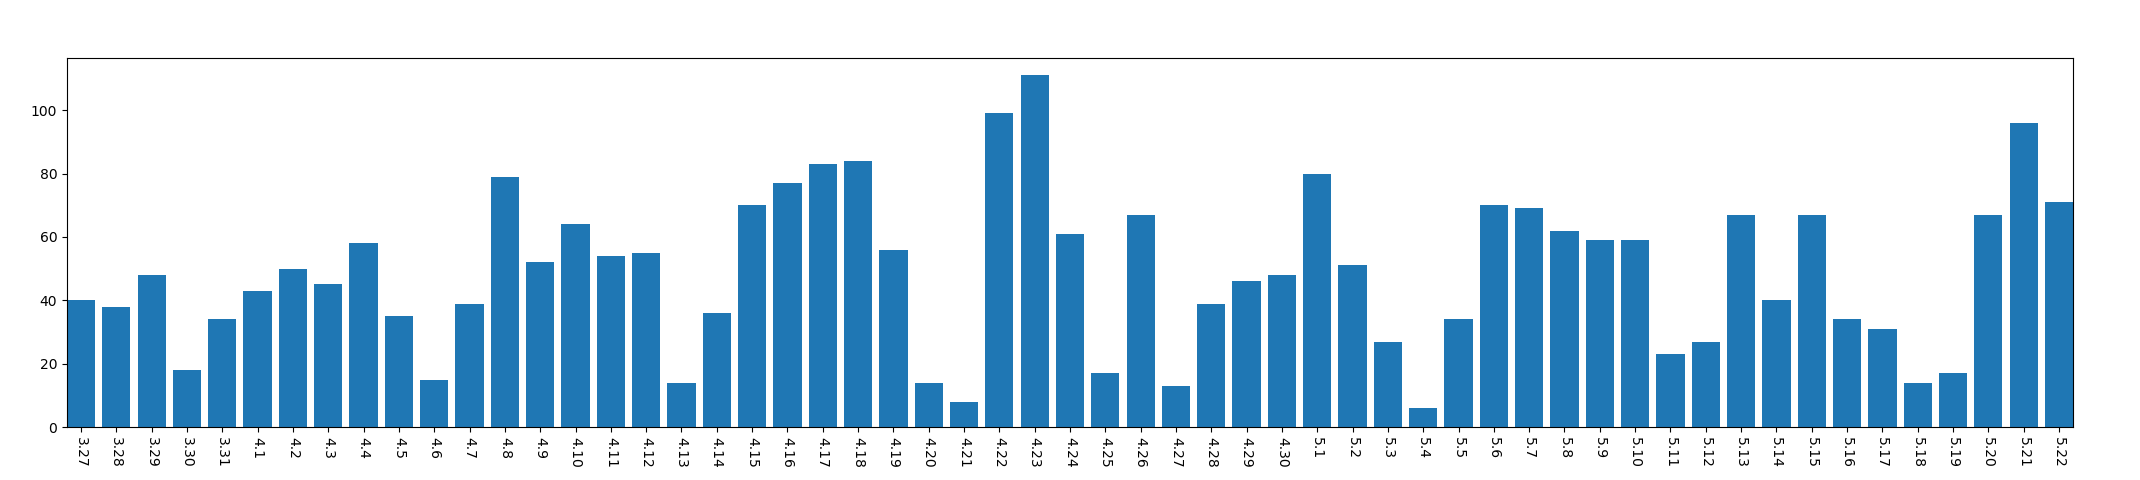

The file beside this chart, header and first rows:
, year, mon, day, mac_address_num
0, 2013, 3, 27, 40
1, 2013, 3, 28, 38
2, 2013, 3, 29, 48
3, 2013, 3, 30, 18
4, 2013, 3, 31, 34
5, 2013, 4, 1, 43
6, 2013, 4, 2, 50
7, 2013, 4, 3, 45
8, 2013, 4, 4, 58
9, 2013, 4, 5, 35
10, 2013, 4, 6, 15
11, 2013, 4, 7, 39
12, 2013, 4, 8, 79
13, 2013, 4, 9, 52
14, 2013, 4, 10, 64
15, 2013, 4, 11, 54
16, 2013, 4, 12, 55
17, 2013, 4, 13, 14
18, 2013, 4, 14, 36
19, 2013, 4, 15, 70
20, 2013, 4, 16, 77
21, 2013, 4, 17, 83
22, 2013, 4, 18, 84
23, 2013, 4, 19, 56
24, 2013, 4, 20, 14
25, 2013, 4, 21, 8
26, 2013, 4, 22, 99
27, 2013, 4, 23, 111
28, 2013, 4, 24, 61
29, 2013, 4, 25, 17
30, 2013, 4, 26, 67
31, 2013, 4, 27, 13
32, 2013, 4, 28, 39
33, 2013, 4, 29, 46
34, 2013, 4, 30, 48
35, 2013, 5, 1, 80
36, 2013, 5, 2, 51
37, 2013, 5, 3, 27
38, 2013, 5, 4, 6
39, 2013, 5, 5, 34
40, 2013, 5, 6, 70
41, 2013, 5, 7, 69
42, 2013, 5, 8, 62
43, 2013, 5, 9, 59
44, 2013, 5, 10, 59
45, 2013, 5, 11, 23
46, 2013, 5, 12, 27
47, 2013, 5, 13, 67
48, 2013, 5, 14, 40
49, 2013, 5, 15, 67
50, 2013, 5, 16, 34
51, 2013, 5, 17, 31
52, 2013, 5, 18, 14
53, 2013, 5, 19, 17
54, 2013, 5, 20, 67
55, 2013, 5, 21, 96
56, 2013, 5, 22, 71
